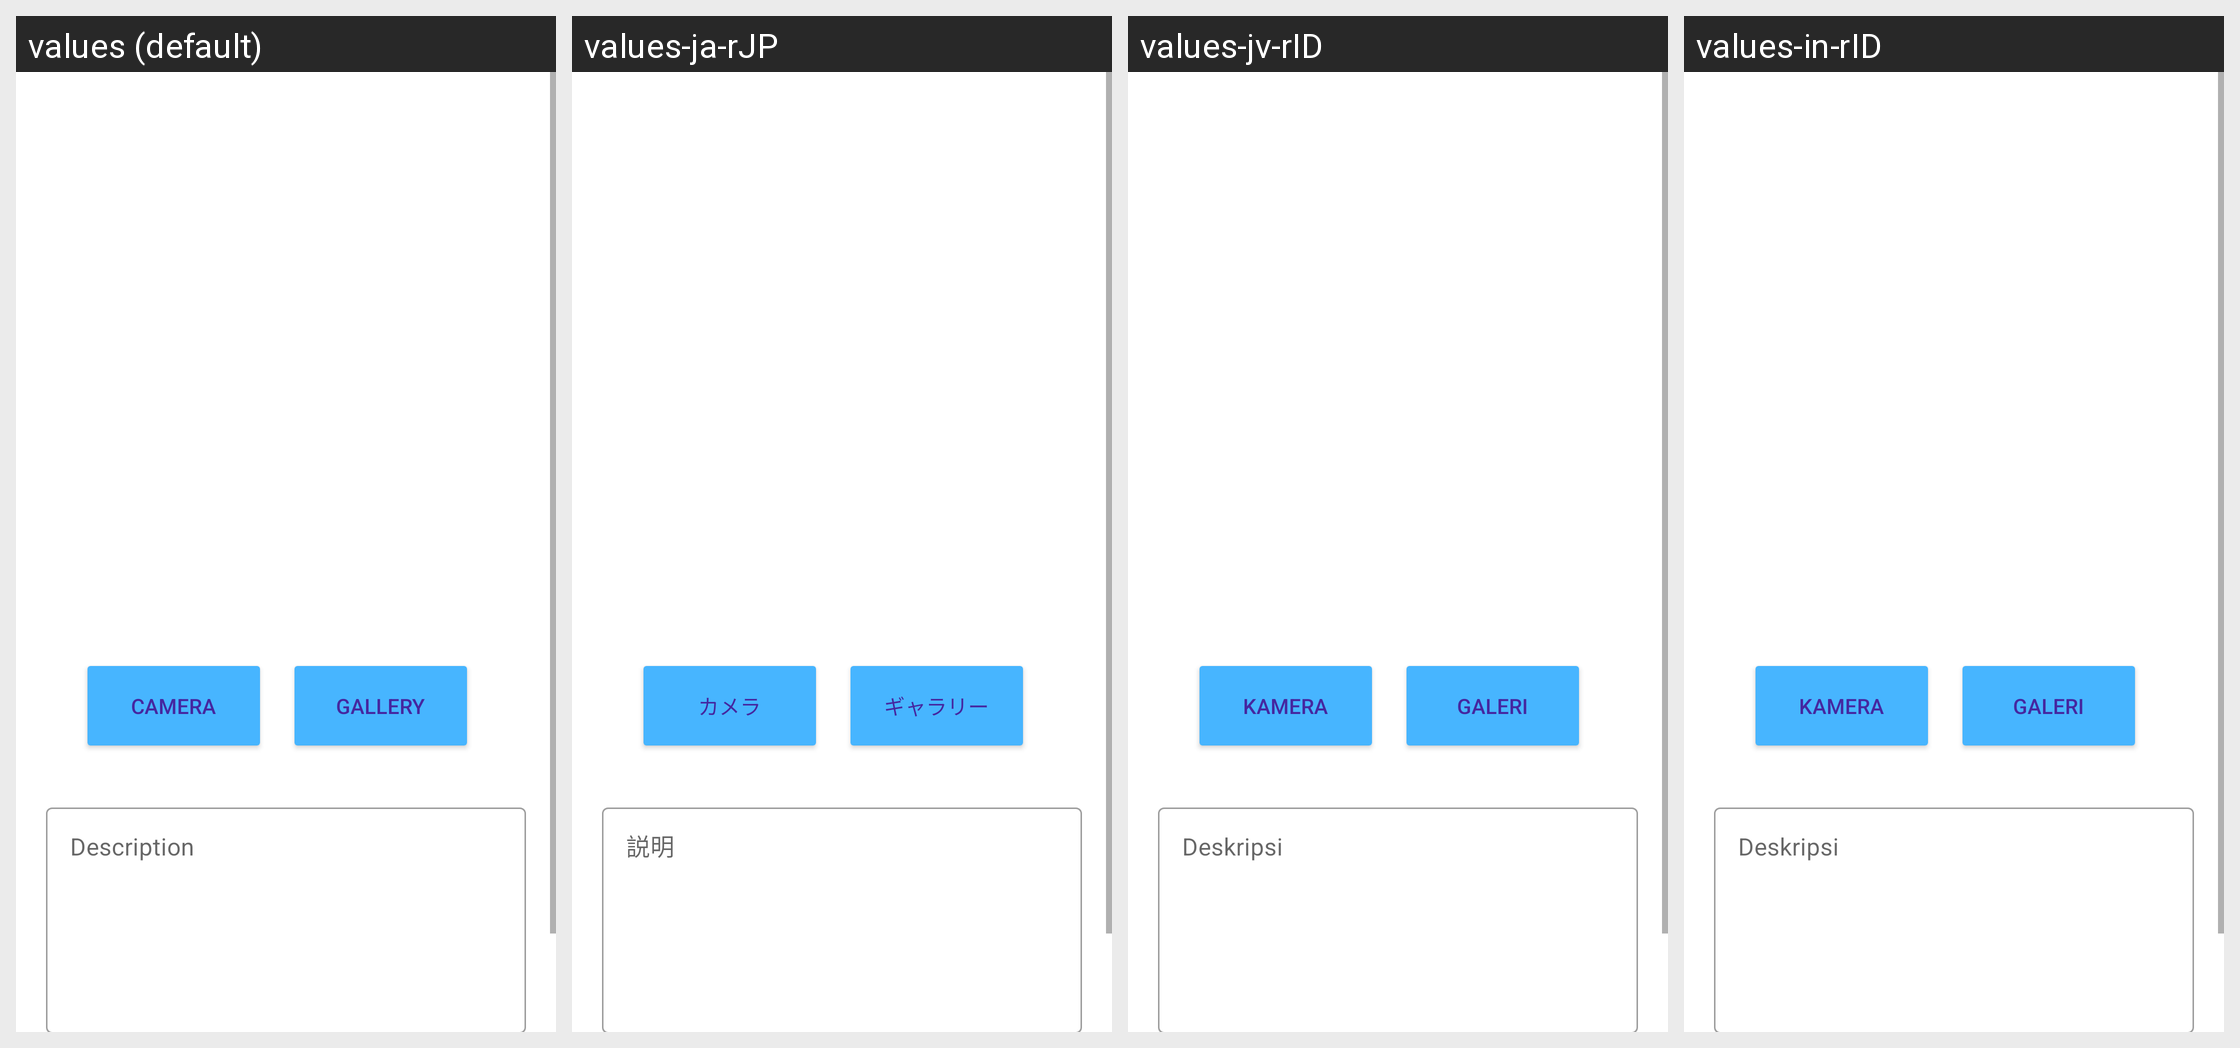

The same Android screen rendered under several of its app's locales, left to right. List the strings drawn on it with the default value and each locale's translation.
Android screen res/layout/create_layout.xml rendered under 4 locales, left to right: values (default), values-ja-rJP, values-jv-rID, values-in-rID. Device: Nexus 5 (rendered at 1080×1920; each locale shown at half size, 540×960, under a caption strip naming it); theme Theme.AplikasiStoryApp.
Strings drawn on this screen, with the default value and each locale's value (text and hints the layout hard-codes appear in the picture but are not listed):

camera
  values: Camera
  values-ja-rJP: カメラ
  values-jv-rID: Kamera
  values-in-rID: Kamera

gallery
  values: Gallery
  values-ja-rJP: ギャラリー
  values-jv-rID: Galeri
  values-in-rID: Galeri

description_hint
  values: Description
  values-ja-rJP: 説明
  values-jv-rID: Deskripsi
  values-in-rID: Deskripsi

submit
  values: Submit
  values-ja-rJP: 送信
  values-jv-rID: Kirim
  values-in-rID: Submit
